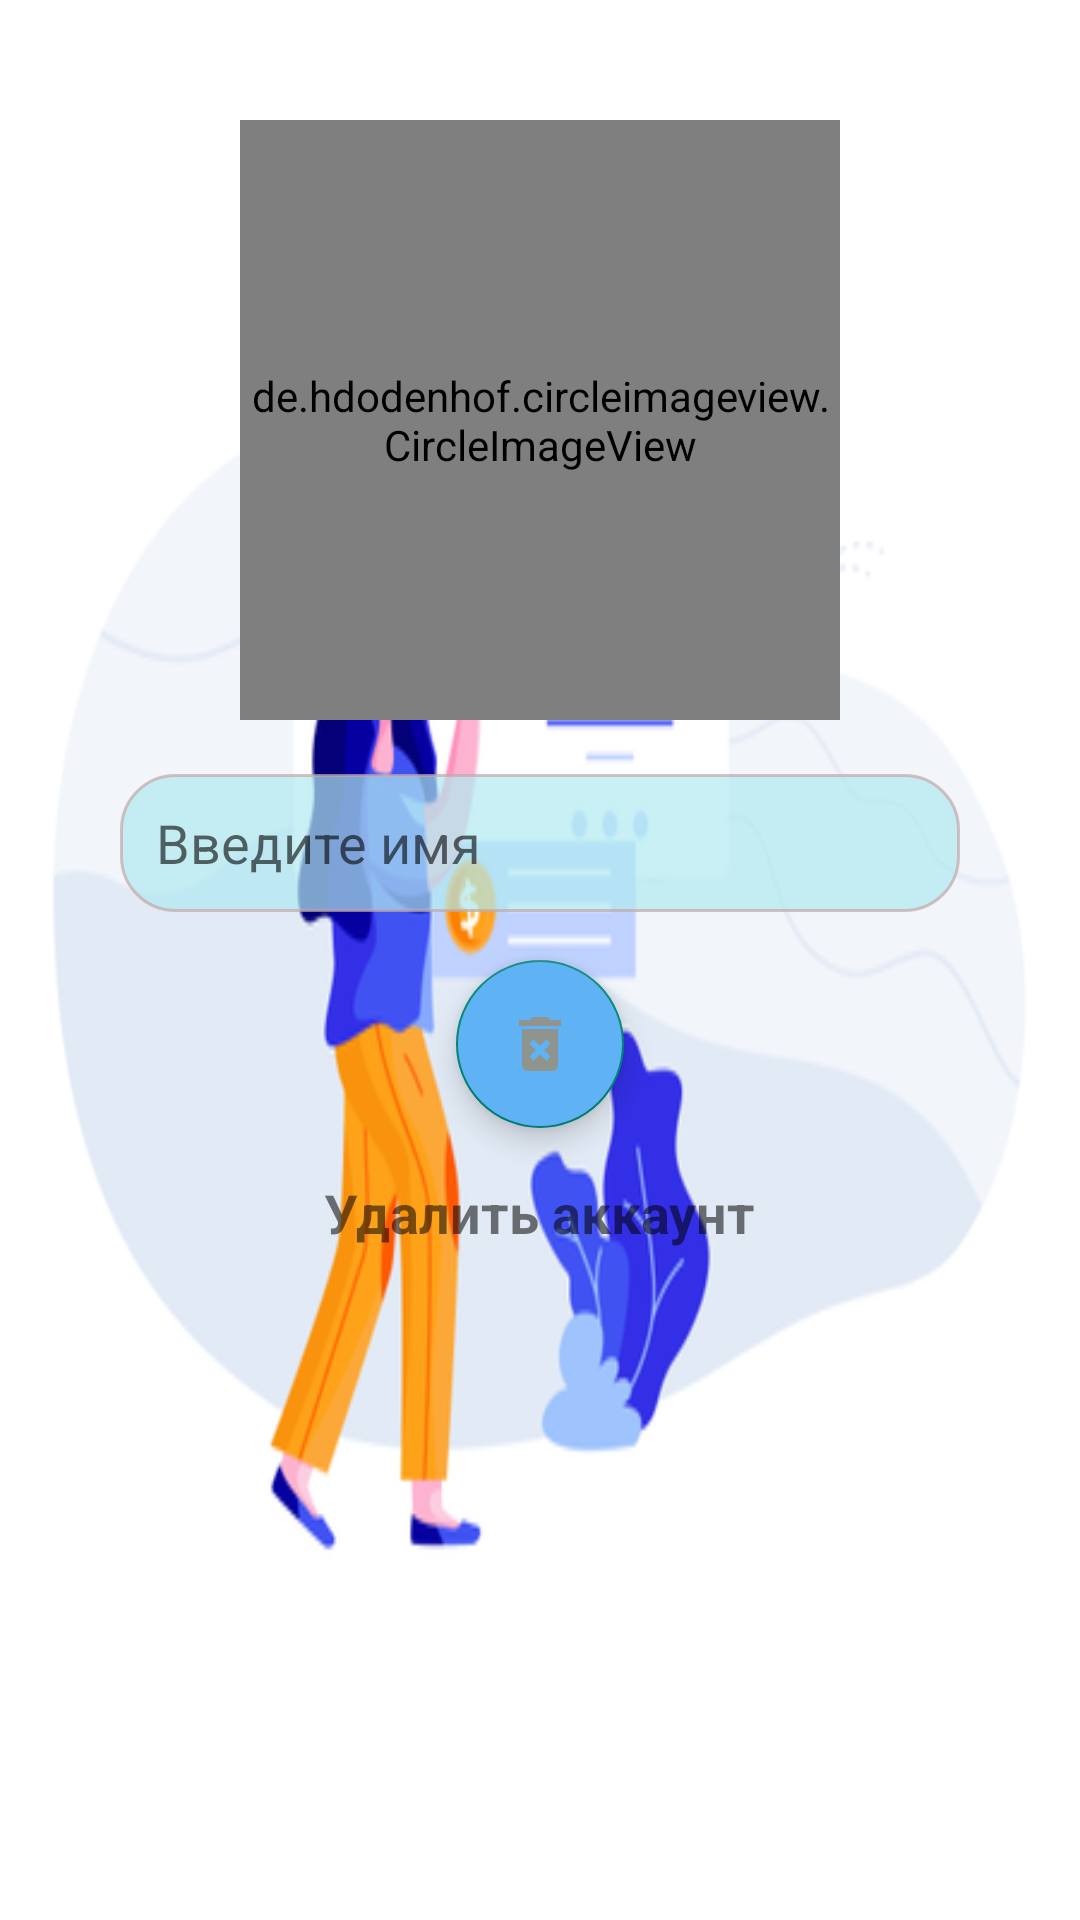

Reconstruct the res/layout file that produces this screen, plus the resources it refers to.
<!-- AndroidManifest.xml: application theme Theme.TaskApp -->
<!-- res/layout/fragment_profile.xml -->
<?xml version="1.0" encoding="utf-8"?>
<LinearLayout xmlns:android="http://schemas.android.com/apk/res/android"
    xmlns:tools="http://schemas.android.com/tools"
    android:layout_width="match_parent"
    android:layout_height="match_parent"
    xmlns:app="http://schemas.android.com/apk/res-auto"
    tools:context=".ui.Profile.ProfileFragment"
    android:background="@drawable/profileback"
    android:orientation="vertical"
    android:padding="40dp">

    <de.hdodenhof.circleimageview.CircleImageView
        xmlns:app="http://schemas.android.com/apk/res-auto"
        android:id="@+id/profile_image"
        android:layout_width="200dp"
        android:layout_height="200dp"
        android:layout_gravity="center"
        app:civ_border_width="2dp"
        app:civ_border_color="#FF000000"/>

    <EditText
        android:id="@+id/et_name"
        android:layout_width="match_parent"
        android:layout_height="46dp"
        android:background="@drawable/raund_edit_text2"
        android:layout_marginTop="18dp"
        android:paddingStart="12dp"
        android:hint="@string/add"
        tools:ignore="RtlSymmetry"
        android:inputType="text"
        android:importantForAutofill="no" />

    <com.google.android.material.floatingactionbutton.FloatingActionButton
        android:id="@+id/btn_delete_account"
        android:layout_width="wrap_content"
        android:layout_height="wrap_content"
        android:layout_margin="16dp"
        android:src="@drawable/ic_delete_account"
        android:background="@drawable/raund_edit_text2"
        android:backgroundTint="@color/blue"
        android:contentDescription="@string/todo"
        android:layout_gravity="center"/>

    <TextView
        android:layout_width="wrap_content"
        android:layout_height="wrap_content"
        android:text="@string/delete_account"
        android:layout_gravity="center"
        android:textSize="18sp"
        android:textStyle="bold"/>

</LinearLayout>
<!-- resources referenced by this layout -->
<resources>
  <color name="blue">#5FB2F4</color>
  <!-- drawable ic_delete_account (drawable) -->
  <vector android:height="24dp" android:tint="#8F958E"
      android:viewportHeight="24" android:viewportWidth="24"
      android:width="24dp" xmlns:android="http://schemas.android.com/apk/res/android">
      <path android:fillColor="@android:color/white" android:pathData="M6,19c0,1.1 0.9,2 2,2h8c1.1,0 2,-0.9 2,-2L18,7L6,7v12zM8.46,11.88l1.41,-1.41L12,12.59l2.12,-2.12 1.41,1.41L13.41,14l2.12,2.12 -1.41,1.41L12,15.41l-2.12,2.12 -1.41,-1.41L10.59,14l-2.13,-2.12zM15.5,4l-1,-1h-5l-1,1L5,4v2h14L19,4z"/>
  </vector>
  <!-- drawable profileback: png bitmap (drawable, 42234 bytes) -->
  <!-- drawable raund_edit_text2 (drawable) -->
  <?xml version="1.0" encoding="utf-8"?>
  <shape xmlns:android="http://schemas.android.com/apk/res/android"
      android:shape="rectangle">
      <solid android:color="#B2B1EAF1"/>
          <stroke android:width="1dp" android:color="#B2C5A8A8"/>
      <corners android:radius="18dp"/>
  </shape>
  <string name="add">Введите имя</string>
  <string name="delete_account">Удалить аккаунт</string>
  <string name="todo">todo</string>
  <style name="Theme.TaskApp" parent="Theme.MaterialComponents.DayNight.DarkActionBar.Bridge">
          
          <item name="colorPrimary">@color/purple_500</item>
          <item name="colorPrimaryVariant">@color/purple_700</item>
          <item name="colorOnPrimary">@color/white</item>
          
          <item name="colorSecondary">@color/teal_200</item>
          <item name="colorSecondaryVariant">@color/teal_700</item>
          <item name="colorOnSecondary">@color/black</item>
          
          <item name="android:statusBarColor">?attr/colorPrimaryVariant</item>
          
      </style>
  <color name="purple_500">#FF6200EE</color>
  <color name="purple_700">#FF3700B3</color>
  <color name="white">#FFFFFFFF</color>
  <color name="teal_200">#FF03DAC5</color>
  <color name="teal_700">#FF018786</color>
  <color name="black">#FF000000</color>
</resources>
